The GitHub repository LEATHER-SEE/bp-mixed contains a labelled image folder "bp-mixed" with 6 categories: discoloration, micro defect, repairable defect, structural irreparable defect, structural repairable defect, undamaged. Examples follow, each with its label.

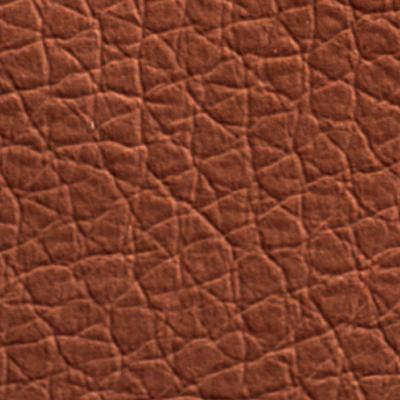
Label: undamaged

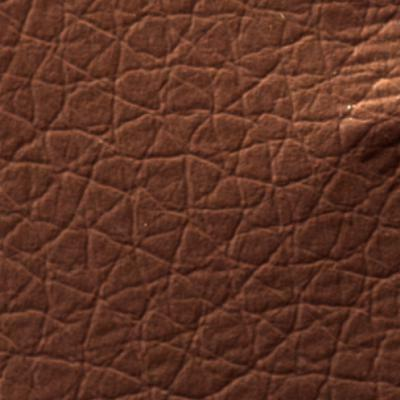
Label: structural irreparable defect

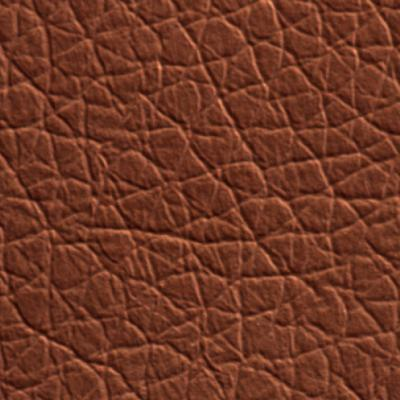
Label: undamaged

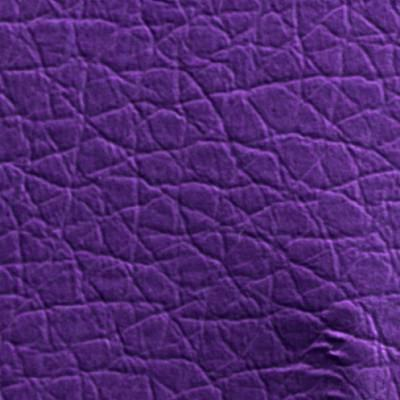
Label: structural irreparable defect

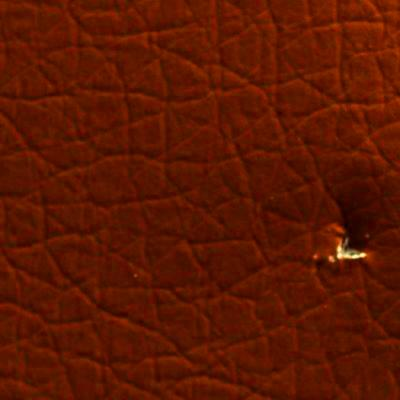
Label: micro defect

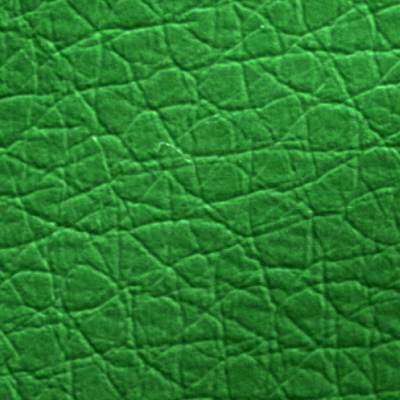
Label: structural repairable defect
